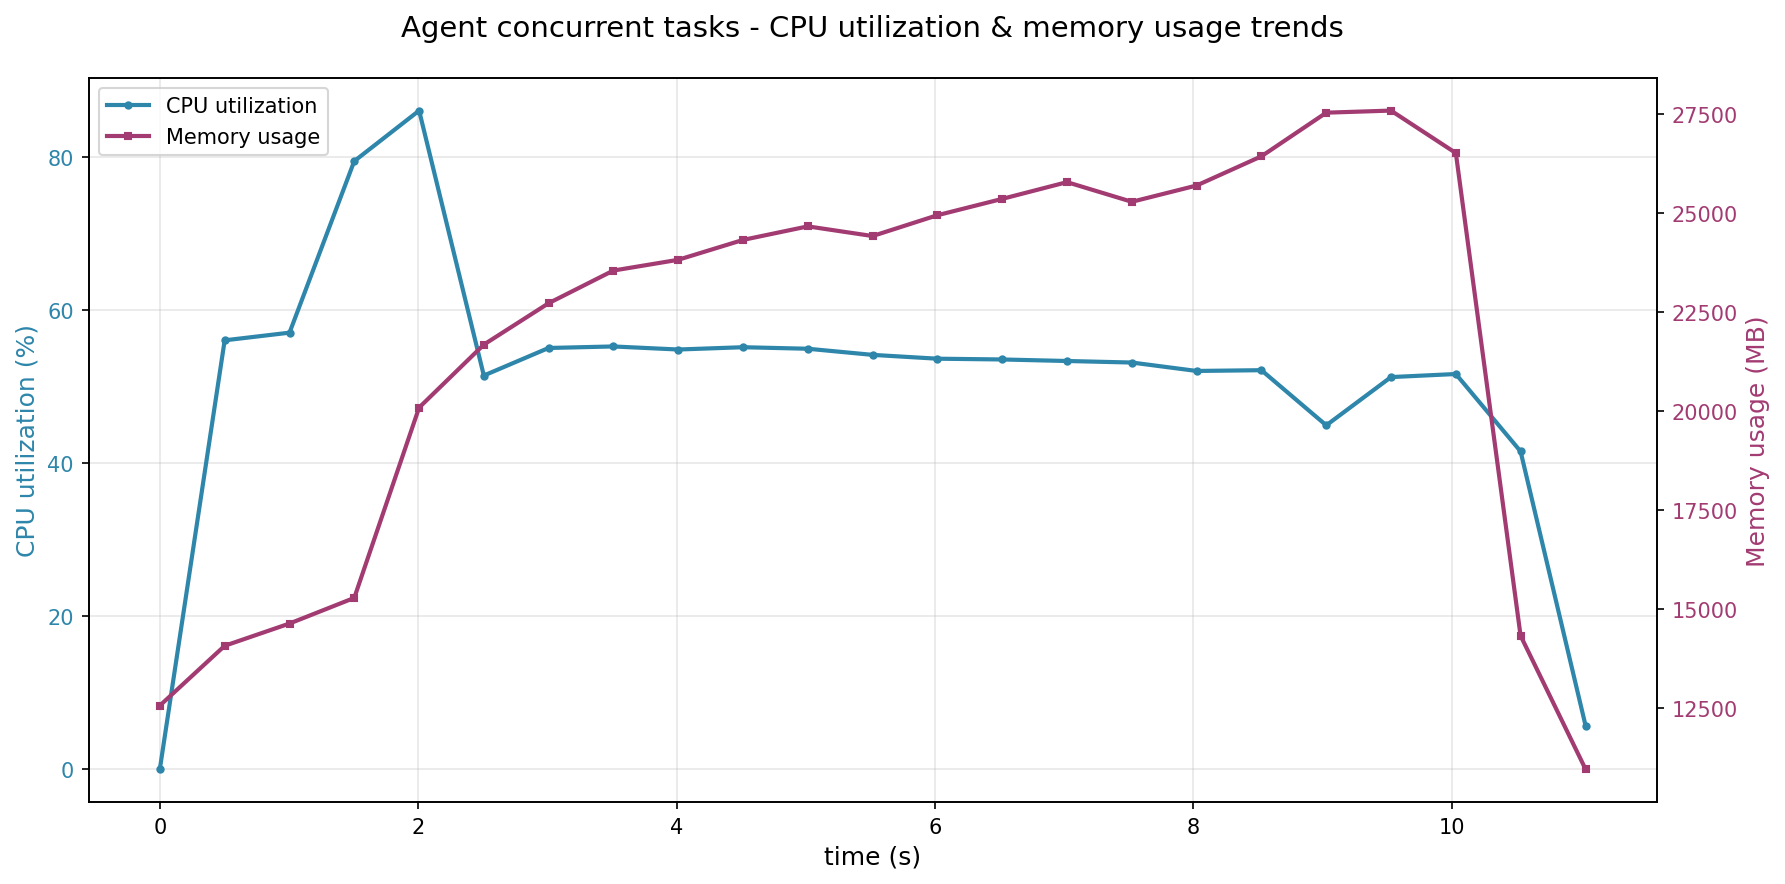

The table this chart was drawn from, first rows:
time_s, cpu_percent, memory_mb
0.0, 0.0, 12550
0.502, 56.0, 14063
1.004, 57.0, 14626
1.505, 79.4, 15274
2.007, 86.0, 20087
2.508, 51.4, 21680
3.009, 55.0, 22726
3.51, 55.2, 23552
4.012, 54.8, 23824
4.514, 55.1, 24327
5.016, 54.9, 24670
5.517, 54.1, 24425
6.019, 53.6, 24952
6.52, 53.5, 25365
7.022, 53.3, 25789
7.524, 53.1, 25292
8.025, 52.0, 25703
8.527, 52.1, 26442
9.029, 44.9, 27546
9.53, 51.2, 27598
10.03, 51.6, 26525
10.53, 41.5, 14319
11.04, 5.7, 10943
